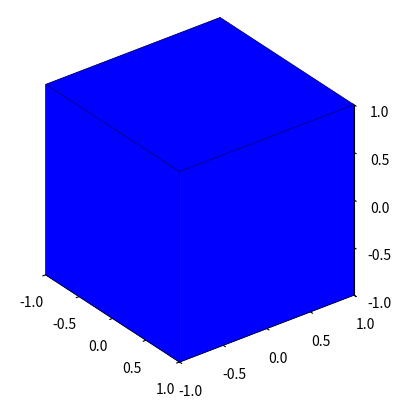
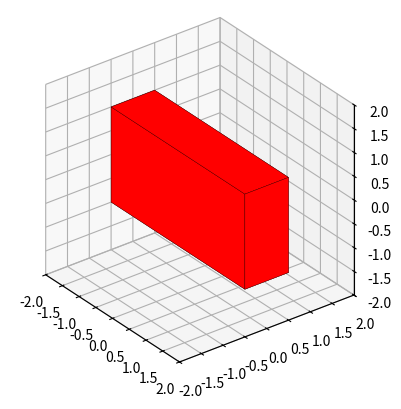
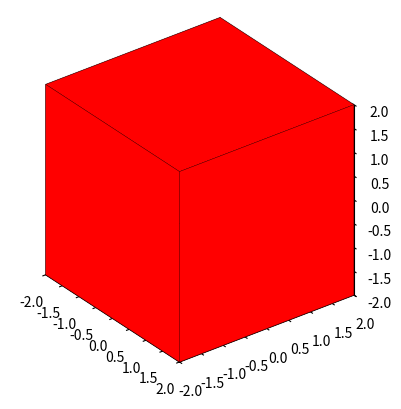
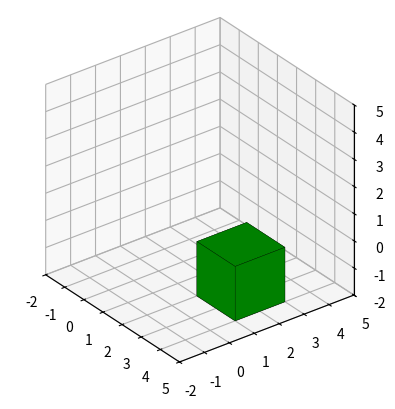
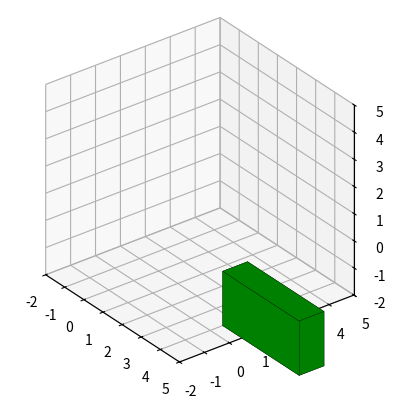
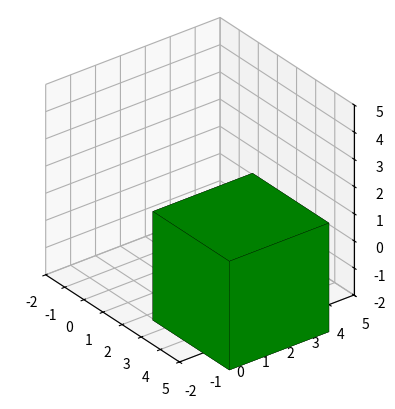

Reproduce these figures in Python, in order.
import numpy as np
import matplotlib.pyplot as plt
from mpl_toolkits.mplot3d.art3d import Poly3DCollection

vertices_cube = np.array([
    [-1, 1, 1,-1,-1, 1, 1,-1],
    [-1,-1, 1, 1,-1,-1, 1, 1],
    [-1,-1,-1,-1, 1, 1, 1, 1],
    [ 1, 1, 1, 1, 1, 1, 1, 1]
])

faces_cube = np.array([
    [0, 1, 5, 4],
    [1, 2, 6, 5],
    [2, 3, 7, 6],
    [3, 0, 4, 7],
    [0, 1, 2, 3],
    [4, 5, 6, 7]
])

fig = plt.figure()
ax = fig.add_subplot(projection='3d', proj_type = 'ortho')

def draw_shape(vertices, faces, color):
    vertices = (vertices[:3, :] / vertices[3, :]).T
    ax.add_collection3d(Poly3DCollection(vertices[faces], facecolors=color, edgecolors='k', linewidths=0.2))

draw_shape(vertices_cube, faces_cube, 'blue')

ax.set_box_aspect([1,1,1])
ax.set_xlim(-1, 1); ax.set_ylim(-1, 1); ax.set_zlim(-1, 1)
ax.view_init(azim=-37.5, elev=30)
ax.set_xticks(np.linspace(-1, 1, 5)); ax.set_yticks(np.linspace(-1, 1, 5)); ax.set_zticks(np.linspace(-1, 1, 5))

plt.show()
# Задание 2
S = np.array([
    [2, 0, 0, 0],
    [0, 0.5, 0, 0],
    [0, 0, 1, 0],
    [0, 0, 0, 1]
])
S1 = np.array([
    [2, 0, 0, 0],
    [0, 2, 0, 0],
    [0, 0, 2, 0],
    [0, 0, 0, 1]
])

vertices_scaled = S @ vertices_cube
fig = plt.figure()
ax = fig.add_subplot(projection='3d', proj_type='ortho')

draw_shape(vertices_scaled, faces_cube, 'red')

ax.set_box_aspect([1, 1, 1])
ax.set_xlim(-2, 2); ax.set_ylim(-2, 2); ax.set_zlim(-2, 2)
ax.view_init(azim=-37.5, elev=30)
plt.show()


vertices_scaled = S1 @ vertices_cube

fig = plt.figure()
ax = fig.add_subplot(projection='3d', proj_type='ortho')

draw_shape(vertices_scaled, faces_cube, 'red')

ax.set_box_aspect([1, 1, 1])
ax.set_xlim(-2, 2); ax.set_ylim(-2, 2); ax.set_zlim(-2, 2)
ax.view_init(azim=-37.5, elev=30)
plt.show()
#Задание 3
T = np.array([
    [1, 0, 0, 3],
    [0, 1, 0, 2],
    [0, 0, 1, -1],
    [0, 0, 0, 1]
])

vertices_translated = T @ vertices_cube


fig = plt.figure()
ax = fig.add_subplot(projection='3d', proj_type='ortho')

draw_shape(vertices_translated, faces_cube, 'green')

ax.set_box_aspect([1, 1, 1])
ax.set_xlim(-2, 5); ax.set_ylim(-2, 5); ax.set_zlim(-2, 5)
ax.view_init(azim=-37.5, elev=30)
plt.show()

#TS
vert=S@vertices_translated
fig = plt.figure()
ax = fig.add_subplot(projection='3d', proj_type='ortho')

draw_shape(vert, faces_cube, 'green')

ax.set_box_aspect([1, 1, 1])
ax.set_xlim(-2, 5); ax.set_ylim(-2, 5); ax.set_zlim(-2, 5)
ax.view_init(azim=-37.5, elev=30)
plt.show()

#ST
ver=T@vertices_scaled
fig = plt.figure()
ax = fig.add_subplot(projection='3d', proj_type='ortho')

draw_shape(ver, faces_cube, 'green')

ax.set_box_aspect([1, 1, 1])
ax.set_xlim(-2, 5); ax.set_ylim(-2, 5); ax.set_zlim(-2, 5)
ax.view_init(azim=-37.5, elev=30)
plt.show()
